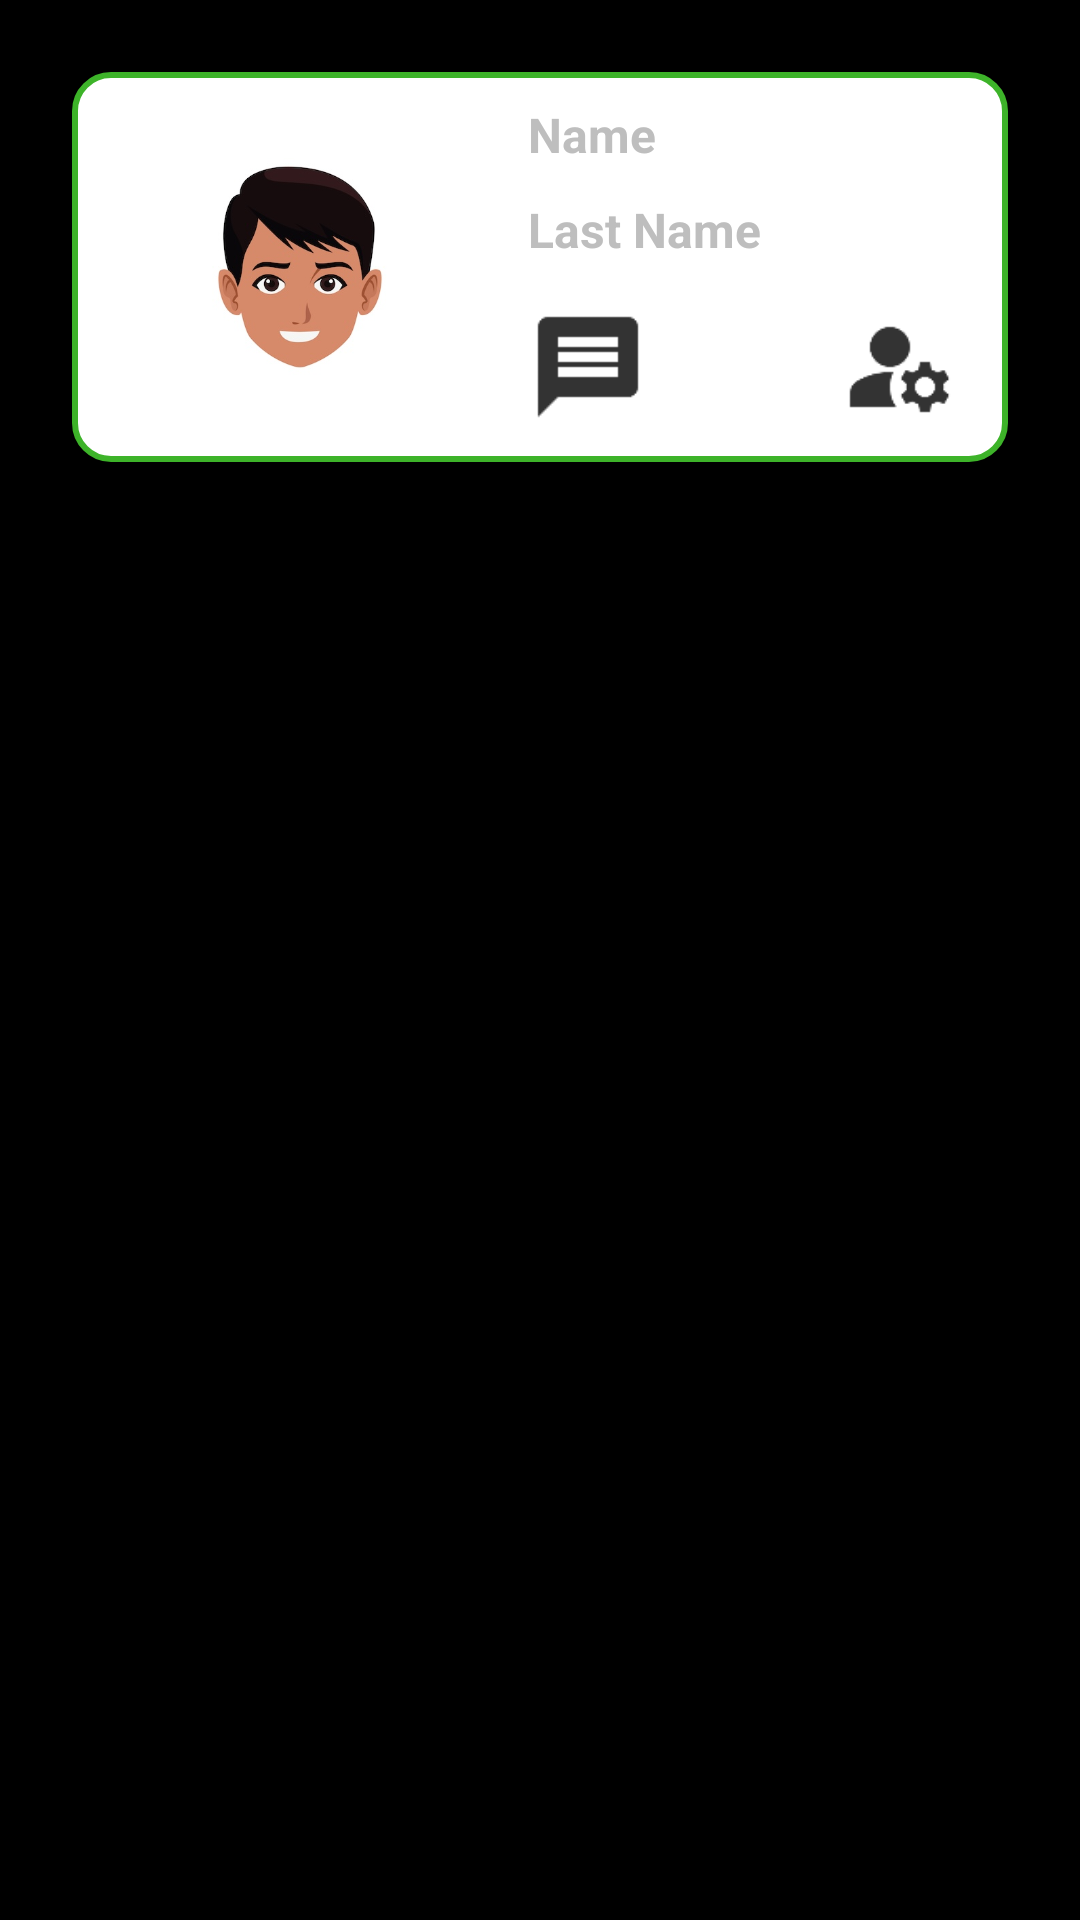

Layout XML and referenced resources for this Android screen:
<!-- AndroidManifest.xml: application theme DarkTheme -->
<!-- res/layout/contacts_list_item.xml -->
<?xml version="1.0" encoding="utf-8"?>
<RelativeLayout xmlns:android="http://schemas.android.com/apk/res/android"
    android:layout_width="match_parent"
    android:layout_height="wrap_content"
    android:layout_margin="8dp"
    android:elevation="2dp"
    android:padding="16dp">

    <RelativeLayout
        android:id="@+id/containerLayout"
        android:layout_width="350dp"
        android:layout_height="130dp"
        android:layout_centerHorizontal="true"
        android:layout_margin="8dp"
        android:background="@drawable/rounded_border"
        android:paddingLeft="16dp"
        android:paddingRight="16dp">

        <RelativeLayout
            android:id="@+id/imgContactRL"
            android:layout_width="120dp"
            android:layout_height="match_parent">

            <ImageView
                android:id="@+id/contactImage"
                android:layout_width="100dp"
                android:layout_height="100dp"
                android:layout_centerInParent="true"
                android:contentDescription="@string/contact_image_description"
                android:padding="10dp"
                android:src="@drawable/default_avatar" />

        </RelativeLayout>

        <RelativeLayout
            android:layout_width="220dp"
            android:layout_height="match_parent"
            android:layout_marginStart="16dp"
            android:layout_toEndOf="@+id/imgContactRL">

            <TextView
                android:id="@+id/contactFirstName"
                android:layout_width="wrap_content"
                android:layout_height="wrap_content"
                android:layout_marginTop="10dp"
                android:text="@string/contact_name_txt"
                android:textSize="16sp"
                android:textStyle="bold" />

            <TextView
                android:id="@+id/contactLastName"
                android:layout_width="wrap_content"
                android:layout_height="wrap_content"
                android:layout_below="@+id/contactFirstName"
                android:layout_marginTop="10dp"
                android:text="@string/contact_last_name_txt"
                android:textSize="16sp"
                android:textStyle="bold" />

            <ImageView
                android:id="@+id/icClientManager"
                android:layout_width="40dp"
                android:layout_height="50dp"
                android:layout_below="@+id/contactLastName"
                android:layout_alignParentEnd="true"
                android:layout_marginTop="10dp"
                android:contentDescription="@string/ic_client_manager_description"
                android:src="@drawable/ic_client_manager" />

            <ImageView
                android:id="@+id/icMessage"
                android:layout_width="40dp"
                android:layout_height="50dp"
                android:layout_below="@+id/contactLastName"
                android:layout_marginTop="10dp"
                android:contentDescription="@string/ic_messages_description"
                android:src="@drawable/ic_messages" />
        </RelativeLayout>
    </RelativeLayout>
</RelativeLayout>
<!-- resources referenced by this layout -->
<resources>
  <!-- drawable default_avatar: jpg bitmap (drawable, 25892 bytes) -->
  <!-- drawable ic_client_manager: png bitmap (drawable-hdpi, 485 bytes) -->
  <!-- drawable ic_messages: png bitmap (drawable-hdpi, 271 bytes) -->
  <!-- drawable rounded_border (drawable) -->
  <shape xmlns:android="http://schemas.android.com/apk/res/android">
      <solid android:color="#FFFFFF" />
      <corners android:radius="12dp" />
      <stroke
          android:width="2dp"
          android:color="#3DB329" />
  </shape>
  <string name="contact_image_description">Contact Image</string>
  <string name="contact_last_name_txt">Last Name</string>
  <string name="contact_name_txt">Name</string>
  <string name="ic_client_manager_description">Client Manager</string>
  <string name="ic_messages_description">Messages</string>
  <style name="DarkTheme" parent="android:Theme.Holo">
          <item name="android:colorBackground">@color/black</item>
          <item name="android:colorBackgroundCacheHint">@color/orange</item>
          <item name="android:colorForeground">@color/white</item>
      </style>
  <color name="black">#FF000000</color>
  <color name="orange">#CE4238</color>
  <color name="white">#FFFFFFFF</color>
</resources>
